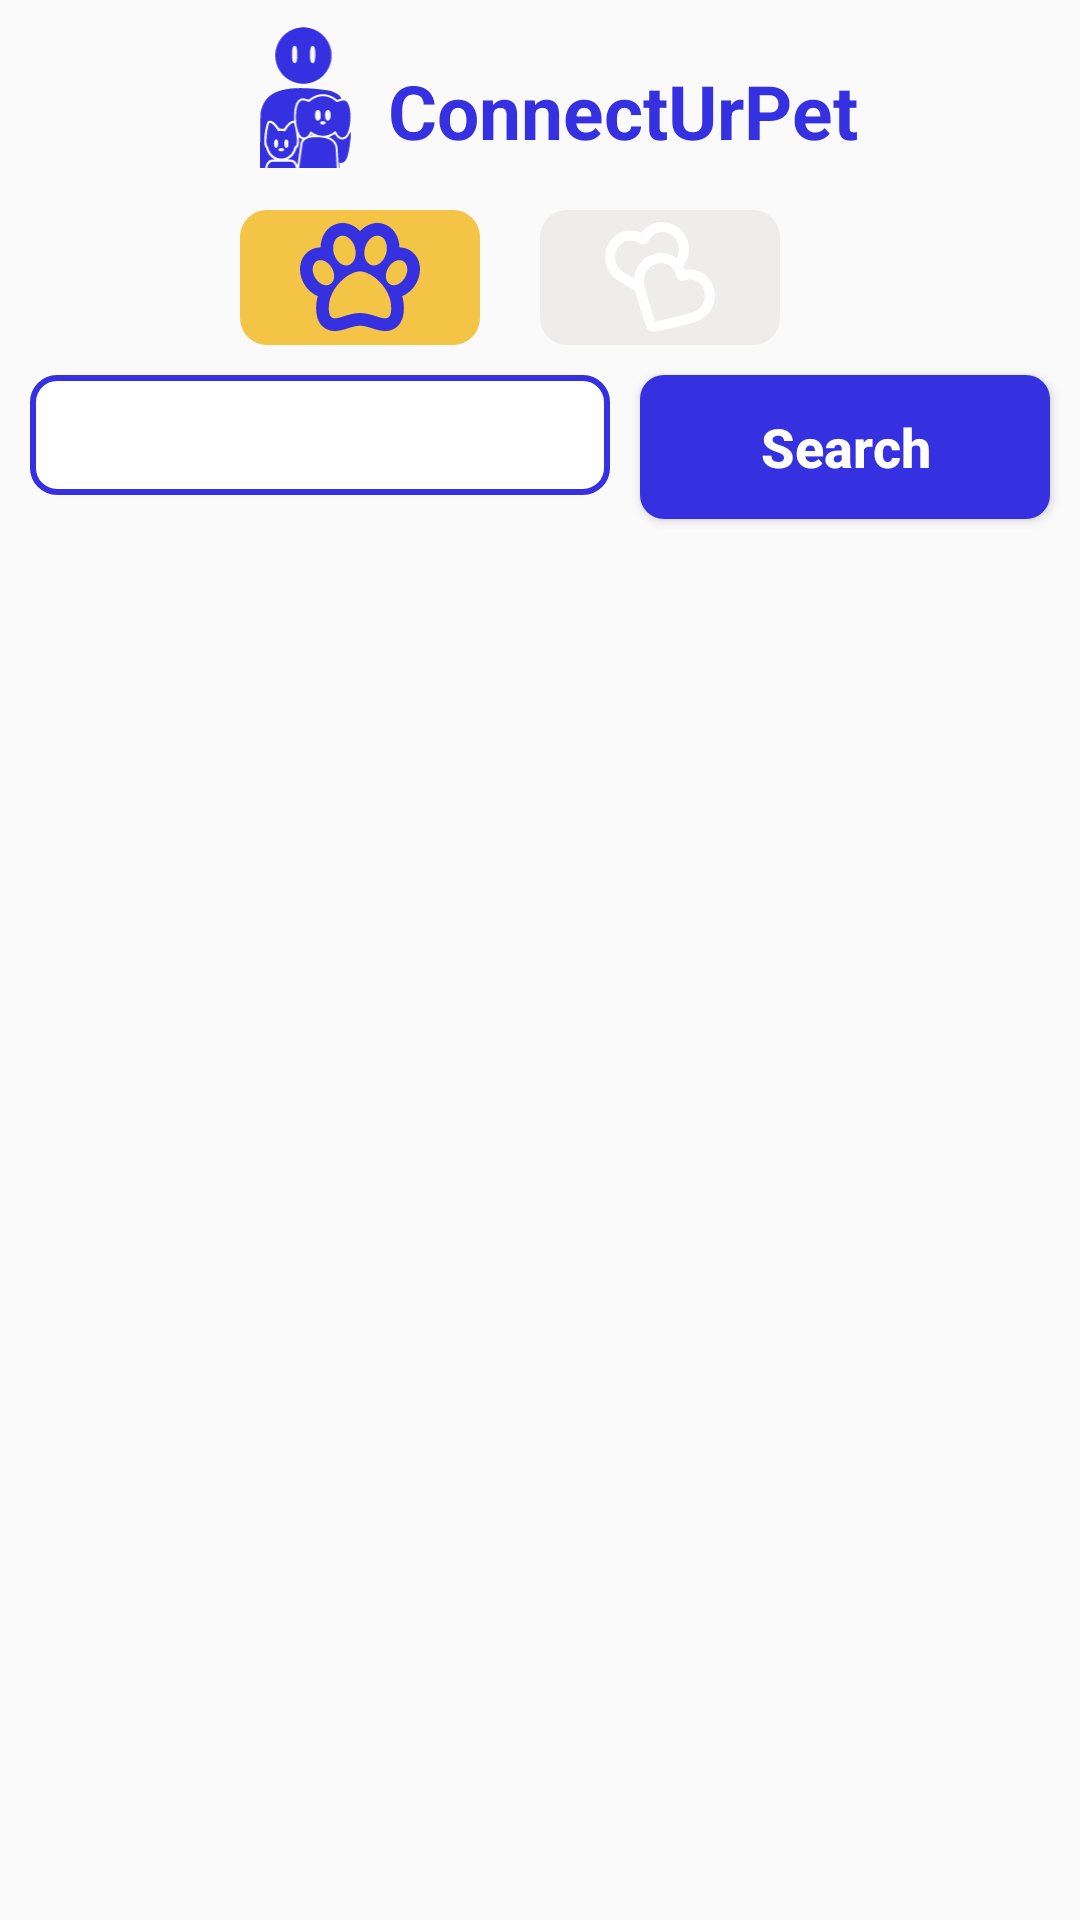

This screen was rendered from an Android layout file. Write that file and the resources it references.
<!-- AndroidManifest.xml: application theme Theme.ConnectUrPet -->
<!-- res/layout/fragment_adopter_home.xml -->
<?xml version="1.0" encoding="utf-8"?>
<androidx.constraintlayout.widget.ConstraintLayout xmlns:android="http://schemas.android.com/apk/res/android"
    xmlns:app="http://schemas.android.com/apk/res-auto"
    xmlns:tools="http://schemas.android.com/tools"
    android:layout_width="match_parent"
    android:layout_height="match_parent">

    <include
        android:id="@+id/app_name"
        layout="@layout/app_name"
        app:layout_constraintEnd_toEndOf="parent"
        app:layout_constraintStart_toStartOf="parent"
        app:layout_constraintTop_toTopOf="parent" />

    <LinearLayout
        android:id="@+id/buttons"
        android:layout_width="match_parent"
        android:layout_height="wrap_content"
        android:layout_marginTop="10dp"
        android:gravity="center"
        android:orientation="horizontal"
        app:layout_constraintTop_toBottomOf="@id/app_name">

        <FrameLayout
            android:id="@+id/adopt_pets_btn"
            style="@style/Background_Saffron"
            android:layout_width="80dp"
            android:layout_height="45dp"
            android:layout_marginEnd="20dp">

            <ImageView
                android:layout_width="40dp"
                android:layout_height="40dp"
                android:layout_gravity="center"
                android:src="@drawable/ic_pawprint"
                app:tint="@color/Royal_Blue" />

        </FrameLayout>


        <FrameLayout
            android:id="@+id/breed_pet_btn"
            style="@style/Background_Alabaster"
            android:layout_width="80dp"
            android:layout_height="45dp"
            android:layout_marginEnd="20dp">

            <ImageView
                android:layout_width="40dp"
                android:layout_height="40dp"
                android:layout_gravity="center"
                android:src="@drawable/ic_hearts"
                app:tint="@color/white" />
        </FrameLayout>

    </LinearLayout>

        <EditText
            app:layout_constraintTop_toBottomOf="@id/buttons"
            app:layout_constraintEnd_toStartOf="@id/search_btn"
            app:layout_constraintStart_toStartOf="parent"
            android:layout_marginTop="10dp"
            android:id="@+id/search_field"
            style="@style/Royal_Blue_Border_Texts"
            android:layout_width="0dp"
            android:layout_height="40dp"
            android:layout_marginHorizontal="10dp"
            android:textSize="18sp" />

        <Button
            app:layout_constraintTop_toBottomOf="@id/buttons"
            app:layout_constraintEnd_toEndOf="parent"
            android:layout_marginEnd="10dp"
            android:layout_marginTop="10dp"
            android:id="@+id/search_btn"
            style="@style/Button_Royal_Blue"
            android:layout_width="wrap_content"
            android:layout_height="wrap_content"
            android:text="@string/search" />


    <androidx.viewpager2.widget.ViewPager2
        android:id="@+id/view_pager_pets"
        android:layout_marginTop="20dp"
        app:layout_constraintTop_toBottomOf="@id/search_field"
        android:layout_width="match_parent"
        android:layout_height="wrap_content">

    </androidx.viewpager2.widget.ViewPager2>

</androidx.constraintlayout.widget.ConstraintLayout>
<!-- res/layout/app_name.xml (included above) -->
<?xml version="1.0" encoding="utf-8"?>
<androidx.constraintlayout.widget.ConstraintLayout xmlns:android="http://schemas.android.com/apk/res/android"
    xmlns:app="http://schemas.android.com/apk/res-auto"
    xmlns:tools="http://schemas.android.com/tools"
    android:layout_width="match_parent"
    android:layout_height="wrap_content">


    <androidx.constraintlayout.widget.ConstraintLayout
        android:layout_width="wrap_content"
        android:layout_height="wrap_content"
        app:layout_constraintEnd_toEndOf="parent"
        app:layout_constraintStart_toStartOf="parent"
        app:layout_constraintTop_toTopOf="parent">

        <ImageView
            android:id="@+id/app_logo"
            android:layout_width="55dp"
            android:layout_height="55dp"
            android:layout_marginVertical="5dp"
            android:src="@drawable/ic_logo"
            android:paddingVertical="4dp"
            app:layout_constraintEnd_toStartOf="@id/textView"
            app:layout_constraintStart_toStartOf="parent"
            app:layout_constraintTop_toTopOf="parent"
            app:tint="@color/Royal_Blue" />

        <TextView
            android:id="@+id/textView"
            android:layout_width="wrap_content"
            android:layout_height="wrap_content"
            android:layout_marginTop="20dp"
            android:text="@string/app_name"
            android:textColor="@color/Royal_Blue"
            android:textSize="25sp"
            android:textStyle="bold"
            app:layout_constraintStart_toEndOf="@+id/app_logo"
            app:layout_constraintTop_toTopOf="parent" />
    </androidx.constraintlayout.widget.ConstraintLayout>


</androidx.constraintlayout.widget.ConstraintLayout>
<!-- resources referenced by this layout -->
<resources>
  <color name="Royal_Blue">#3531E0</color>
  <color name="white">#FFFFFFFF</color>
  <string name="app_name">ConnectUrPet</string>
  <string name="search">Search</string>
  <style name="Background_Alabaster">
          <item name="android:background">@drawable/background_alabaster</item>
      </style>
  <style name="Background_Saffron">
          <item name="android:background">@drawable/background_saffron</item>
      </style>
  <style name="Button_Royal_Blue">
          <item name="android:textAllCaps">false</item>
          <item name="android:background">@drawable/royal_blue_btn</item>
          <item name="android:textColor">@color/white</item>
          <item name="android:textStyle">bold</item>
          <item name="android:textSize">18sp</item>
          <item name="android:paddingHorizontal">40dp</item>
      </style>
  <style name="Royal_Blue_Border_Texts">
          <item name="android:background">@drawable/royal_blue_field</item>
          <item name="android:textColor">@color/black</item>
          <item name="android:layout_width">250dp</item>
          <item name="android:padding">7dp</item>
          <item name="android:layout_height">48dp</item>
          <item name="android:textSize">16sp</item>
      </style>
  <style name="Theme.ConnectUrPet" parent="Base.Theme.ConnectUrPet" />
  <!-- drawable background_alabaster (drawable) -->
  <?xml version="1.0" encoding="utf-8"?>
  <selector xmlns:android="http://schemas.android.com/apk/res/android">
  
      <item>
          <shape android:shape="rectangle">
              <corners android:radius="9dp" />
              <solid android:color="@color/Alabaster" />
  
          </shape>
  
      </item>
  
  
  </selector>
  <!-- drawable background_saffron (drawable) -->
  <?xml version="1.0" encoding="utf-8"?>
  <selector xmlns:android="http://schemas.android.com/apk/res/android">
  
      <item>
          <shape android:shape="rectangle">
              <corners android:radius="9dp" />
              <solid android:color="@color/Saffron" />
  
          </shape>
  
      </item>
  
  
  </selector>
  <!-- drawable royal_blue_btn (drawable) -->
  <?xml version="1.0" encoding="utf-8"?>
  <selector xmlns:android="http://schemas.android.com/apk/res/android">
  
      
      <item android:state_pressed="true">
          <shape android:shape="rectangle">
              <corners android:radius="8dp" />
              <solid android:color="@color/Royal_Blue_pressed" />
          </shape>
      </item>
      <item>
          <shape android:shape="rectangle">
              <corners android:radius="8dp" />
              <solid android:color="@color/Royal_Blue" />
          </shape>
      </item>
  
  
  </selector>
  <!-- drawable royal_blue_field (drawable) -->
  <?xml version="1.0" encoding="utf-8"?>
  <selector xmlns:android="http://schemas.android.com/apk/res/android">
  
      <item>
          <shape android:shape="rectangle">
              <solid android:color="@color/white" />
              <stroke
                  android:width="2dp"
                  android:color="@color/Royal_Blue" />
              <corners android:radius="8dp" />
          </shape>
  
      </item>
  
  
  
  </selector>
  <color name="black">#FF000000</color>
  <style name="Base.Theme.ConnectUrPet" parent="Theme.AppCompat.Light.NoActionBar">
          
          
      </style>
  <color name="Alabaster">#EFECEC</color>
  <color name="Saffron">#F4C447</color>
  <color name="Royal_Blue_pressed">#28318a</color>
</resources>
